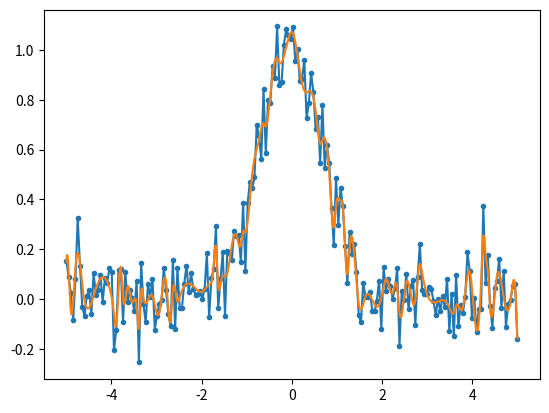

The script that saved this image:
# -*- coding:utf-8 -*-
# @Time : 2020/2/28 21:53
# [redacted]
# @File : Anomalous.py
# @Software: PyCharm
from numpy import linspace, exp
from numpy.random import randn
import matplotlib.pyplot as plt
from scipy.interpolate import UnivariateSpline

########## Univariate Fit
########## 单变量适配
x = linspace(-5, 5, 200)  # -5~5 200个点
y = exp(-x ** 2) + randn(200) / 10  # 函数加噪
# 对数据使用单变量模型
s = UnivariateSpline(x, y, s=1)  # 啥意思啊 丢数据？
# 定义标准的参数
xs = linspace(-5, 5, 1000)
ys = s(xs)
# 绘制参数
plt.plot(x, y, '.-')
plt.plot(xs, ys)
plt.show()
